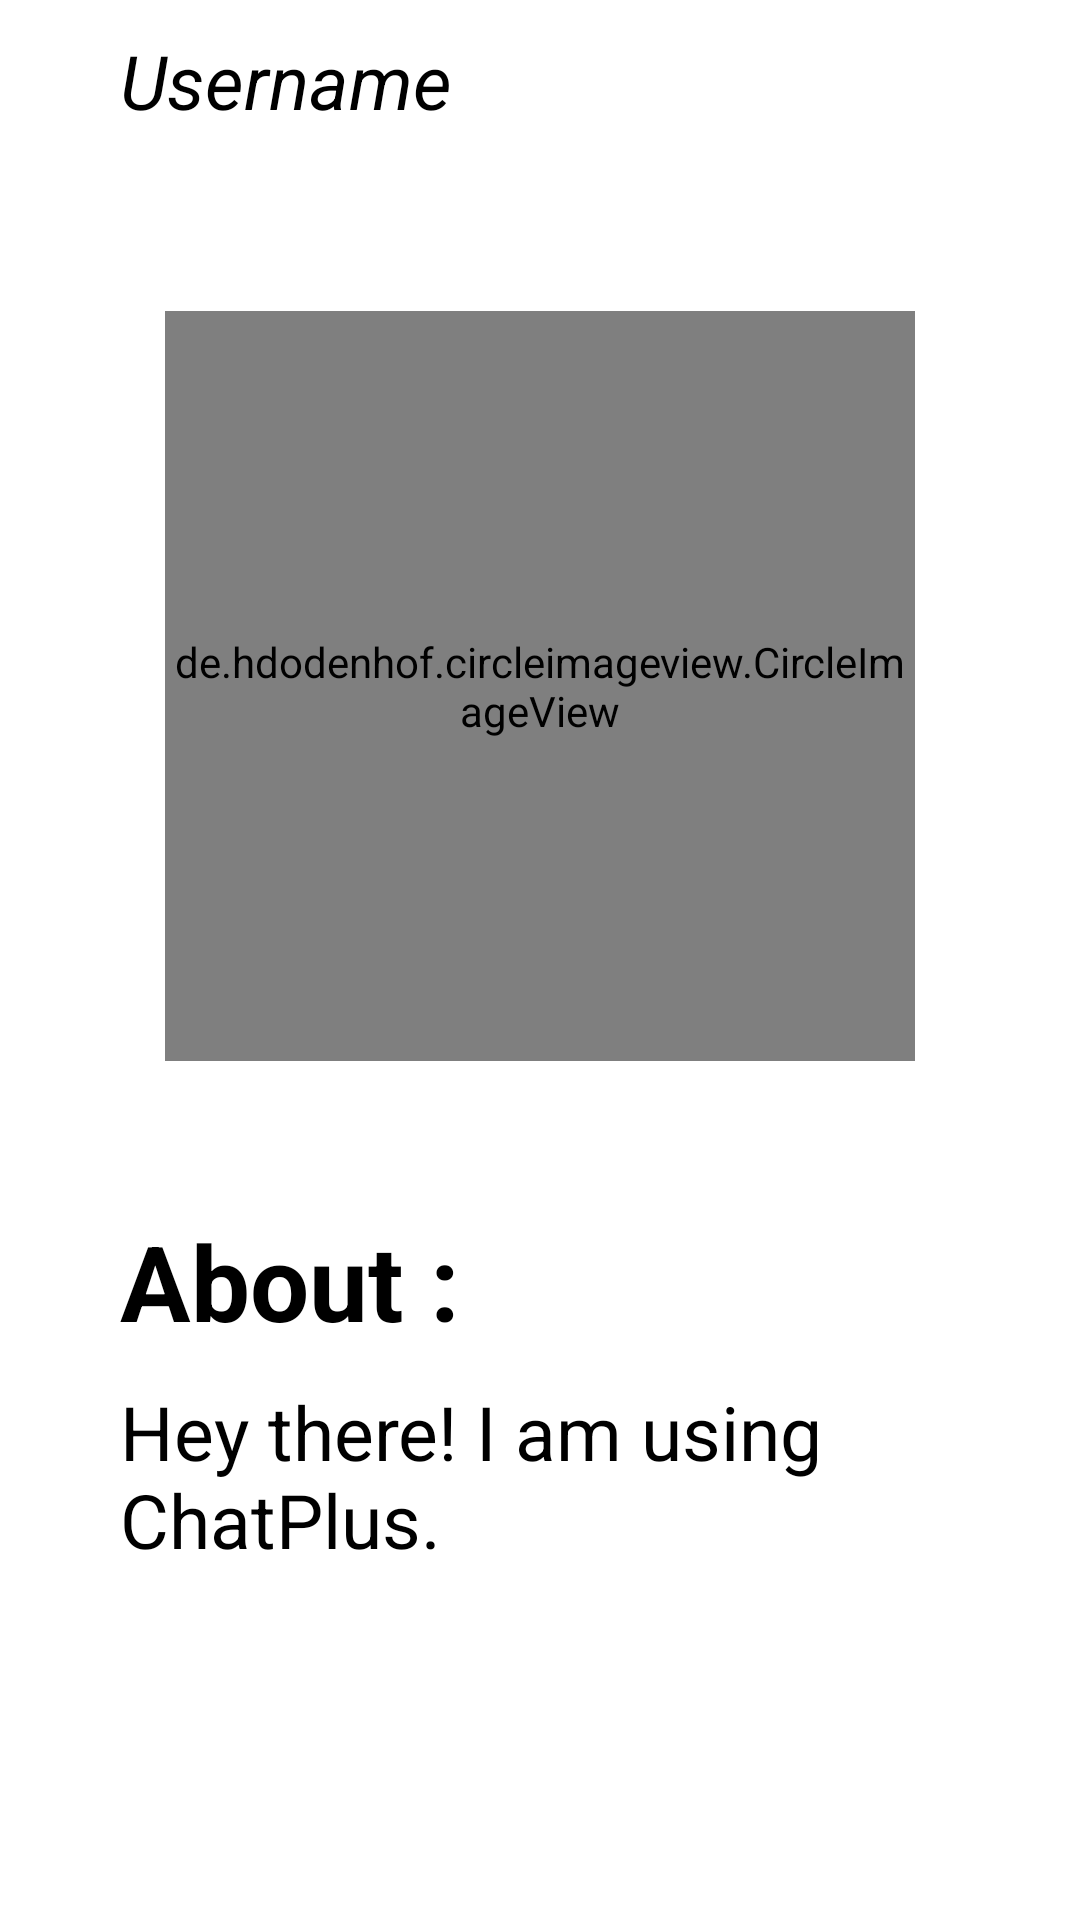

Android layout source for this screen:
<!-- AndroidManifest.xml: application theme Theme.ChatPlus -->
<!-- res/layout/activity_profile_image_view.xml -->
<?xml version="1.0" encoding="utf-8"?>
<RelativeLayout xmlns:android="http://schemas.android.com/apk/res/android"
    xmlns:app="http://schemas.android.com/apk/res-auto"
    xmlns:tools="http://schemas.android.com/tools"
    android:layout_width="match_parent"
    android:layout_height="match_parent"
    android:background="@drawable/chat_back"
    tools:context=".ProfileImageViewActivity">

    <LinearLayout
        android:layout_width="match_parent"
        android:layout_height="wrap_content"
        android:orientation="vertical">
        <LinearLayout
            android:layout_width="match_parent"
            android:layout_height="wrap_content"
            android:orientation="horizontal">

            <ImageView
                android:layout_width="wrap_content"
                android:layout_height="wrap_content"
                android:src="@drawable/leftarrow"
                android:id="@+id/back_Arrow"
                android:layout_margin="15dp">
            </ImageView>

            <TextView
                android:layout_width="wrap_content"
                android:layout_height="wrap_content"
                android:text="Username"
                android:id="@+id/username"
                android:inputType="textPersonName"
                android:textSize="25dp"
                android:textStyle="italic"
                android:textColor="@color/black"
                android:layout_margin="10dp">

            </TextView>

        </LinearLayout>

        <de.hdodenhof.circleimageview.CircleImageView
            android:layout_margin="50dp"
            android:layout_width="250dp"

            android:layout_height="250dp"
            android:layout_gravity="center"
            android:id="@+id/profile_image"
            android:layout_marginStart="10dp"
            android:layout_marginTop="10dp"
            android:layout_marginLeft="10dp"
            android:src="@drawable/avatar"
            app:civ_border_width="2dp"
            app:civ_border_color="#FF000000"/>

        <TextView
            android:layout_width="wrap_content"
            android:layout_height="wrap_content"
            android:text="About :"
            android:textStyle="bold"
            android:textColor="@color/black"
            android:paddingStart="40dp"
            android:textSize="35dp"/>

        <TextView
            android:layout_width="wrap_content"
            android:layout_height="wrap_content"
            android:paddingStart="30dp"
            android:hint="Hey there! I am using ChatPlus."
            android:inputType="textMultiLine"
            android:textColorHint="@color/black"
           android:id="@+id/status"
            android:textSize="25dp"
            android:textColor="@color/black"
            android:layout_margin="10dp">

        </TextView>
        </LinearLayout>




</RelativeLayout>
<!-- resources referenced by this layout -->
<resources>
  <color name="black">#FF000000</color>
  <style name="Theme.ChatPlus" parent="Theme.MaterialComponents.DayNight.DarkActionBar">
          
          <item name="colorPrimary">@color/colorPrimary</item>
          <item name="colorPrimaryVariant">@color/colorPrimaryDark</item>
          <item name="colorOnPrimary">@color/white</item>
          
          <item name="colorSecondary">@color/teal_200</item>
          <item name="colorSecondaryVariant">@color/teal_700</item>
          <item name="colorOnSecondary">@color/black</item>
          
          <item name="android:statusBarColor" tools:targetApi="21">?attr/colorPrimaryVariant</item>
          
      </style>
  <color name="colorPrimary">#0b6156</color>
  <color name="colorPrimaryDark">#095049</color>
  <color name="white">#FFFFFFFF</color>
  <color name="teal_200">#FF03DAC5</color>
  <color name="teal_700">#FF018786</color>
</resources>
